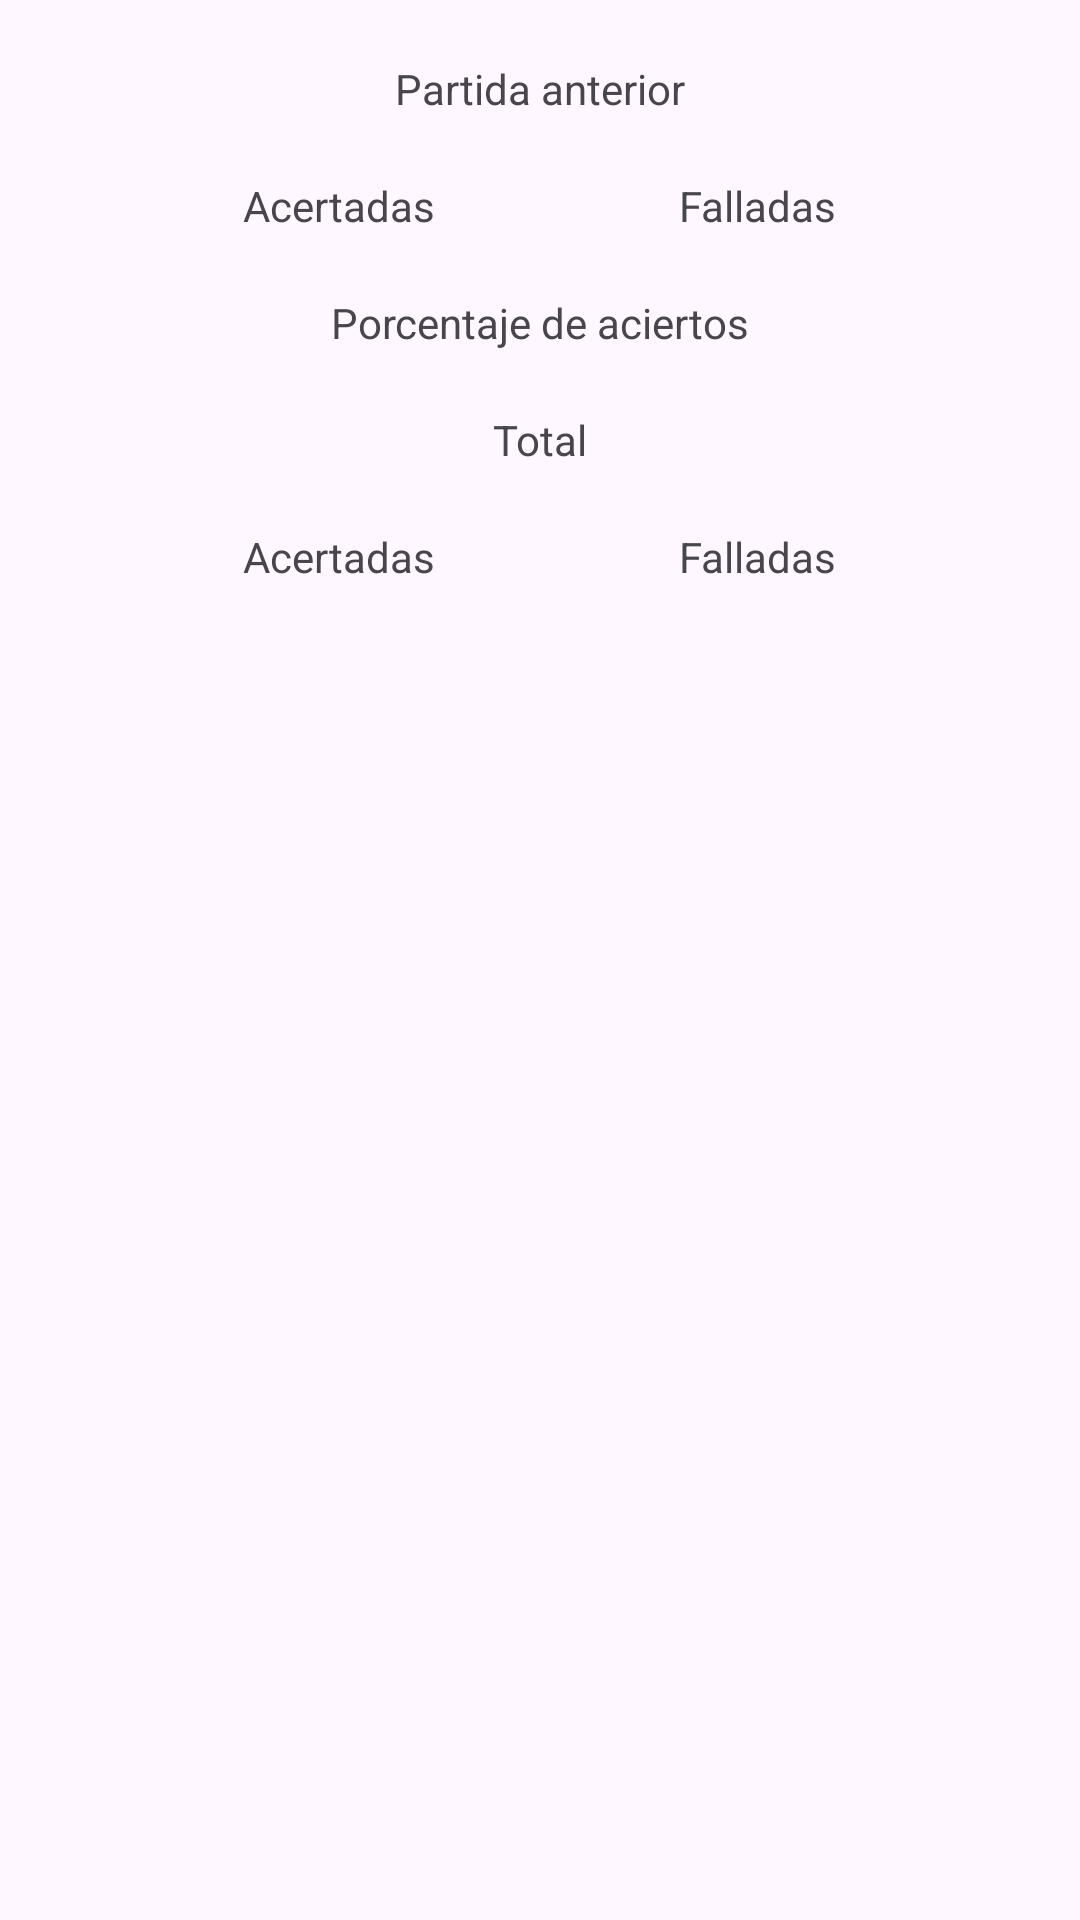

Android layout source for this screen:
<!-- AndroidManifest.xml: application theme Theme.Calculatron -->
<!-- res/layout/activity_main3.xml -->
<?xml version="1.0" encoding="utf-8"?>
<androidx.constraintlayout.widget.ConstraintLayout xmlns:android="http://schemas.android.com/apk/res/android"
    xmlns:app="http://schemas.android.com/apk/res-auto"
    xmlns:tools="http://schemas.android.com/tools"
    android:layout_width="match_parent"
    android:layout_height="match_parent"
    tools:context=".MainActivity3">

    <TextView
        android:id="@+id/tvPartidaAnterior"
        android:layout_width="wrap_content"
        android:layout_height="wrap_content"
        android:text="Partida anterior"
        app:layout_constraintTop_toTopOf="parent"
        app:layout_constraintStart_toStartOf="parent"
        app:layout_constraintEnd_toEndOf="parent"
        android:layout_marginTop="20dp">
    </TextView>

    <TextView
        android:id="@+id/tvAcertadas"
        android:layout_width="wrap_content"
        android:layout_height="wrap_content"
        app:layout_constraintTop_toBottomOf="@id/tvPartidaAnterior"
        app:layout_constraintStart_toStartOf="parent"
        app:layout_constraintEnd_toStartOf="@id/tvFalladas"
        android:text="Acertadas"
        android:layout_marginTop="20dp">
    </TextView>

    <TextView
        android:id="@+id/tvFalladas"
        android:layout_width="wrap_content"
        android:layout_height="wrap_content"
        app:layout_constraintTop_toBottomOf="@id/tvPartidaAnterior"
        app:layout_constraintEnd_toEndOf="parent"
        app:layout_constraintStart_toEndOf="@id/tvAcertadas"
        android:text="Falladas"
        android:layout_marginTop="20dp">
    </TextView>

    <TextView
        android:id="@+id/tvPorcentaje"
        android:layout_width="wrap_content"
        android:layout_height="wrap_content"
        app:layout_constraintTop_toBottomOf="@id/tvAcertadas"
        app:layout_constraintStart_toStartOf="parent"
        app:layout_constraintEnd_toEndOf="parent"
        android:text="Porcentaje de aciertos"
        android:layout_marginTop="20dp">
    </TextView>

    <TextView
        android:id="@+id/tvTotal"
        android:layout_width="wrap_content"
        android:layout_height="wrap_content"
        app:layout_constraintTop_toBottomOf="@id/tvPorcentaje"
        app:layout_constraintStart_toStartOf="parent"
        app:layout_constraintEnd_toEndOf="parent"
        android:layout_marginTop="20dp"
        android:text="Total">
    </TextView>

    <TextView
        android:id="@+id/tvAcertadasTotal"
        android:layout_width="wrap_content"
        android:layout_height="wrap_content"
        app:layout_constraintTop_toBottomOf="@id/tvTotal"
        app:layout_constraintStart_toStartOf="parent"
        app:layout_constraintEnd_toStartOf="@id/tvFalladasTotal"
        android:text="Acertadas"
        android:layout_marginTop="20dp">
    </TextView>

    <TextView
        android:id="@+id/tvFalladasTotal"
        android:layout_width="wrap_content"
        android:layout_height="wrap_content"
        app:layout_constraintTop_toBottomOf="@id/tvTotal"
        app:layout_constraintEnd_toEndOf="parent"
        app:layout_constraintStart_toEndOf="@id/tvAcertadasTotal"
        android:text="Falladas"
        android:layout_marginTop="20dp">
    </TextView>

    <TextView
        android:id="@+id/tvPorcentajeTotal"
        android:layout_width="wrap_content"
        android:layout_height="wrap_content"
        app:layout_constraintStart_toStartOf="parent"
        app:layout_constraintEnd_toEndOf="parent"
        app:layout_constraintTop_toBottomOf="@id/tvAcertadasTotal"
        android:layout_marginTop="20dp">
    </TextView>




</androidx.constraintlayout.widget.ConstraintLayout>
<!-- resources referenced by this layout -->
<resources>
  <style name="Theme.Calculatron" parent="Base.Theme.Calculatron" />
  <style name="Base.Theme.Calculatron" parent="Theme.Material3.DayNight.NoActionBar">
          
          
      </style>
</resources>
